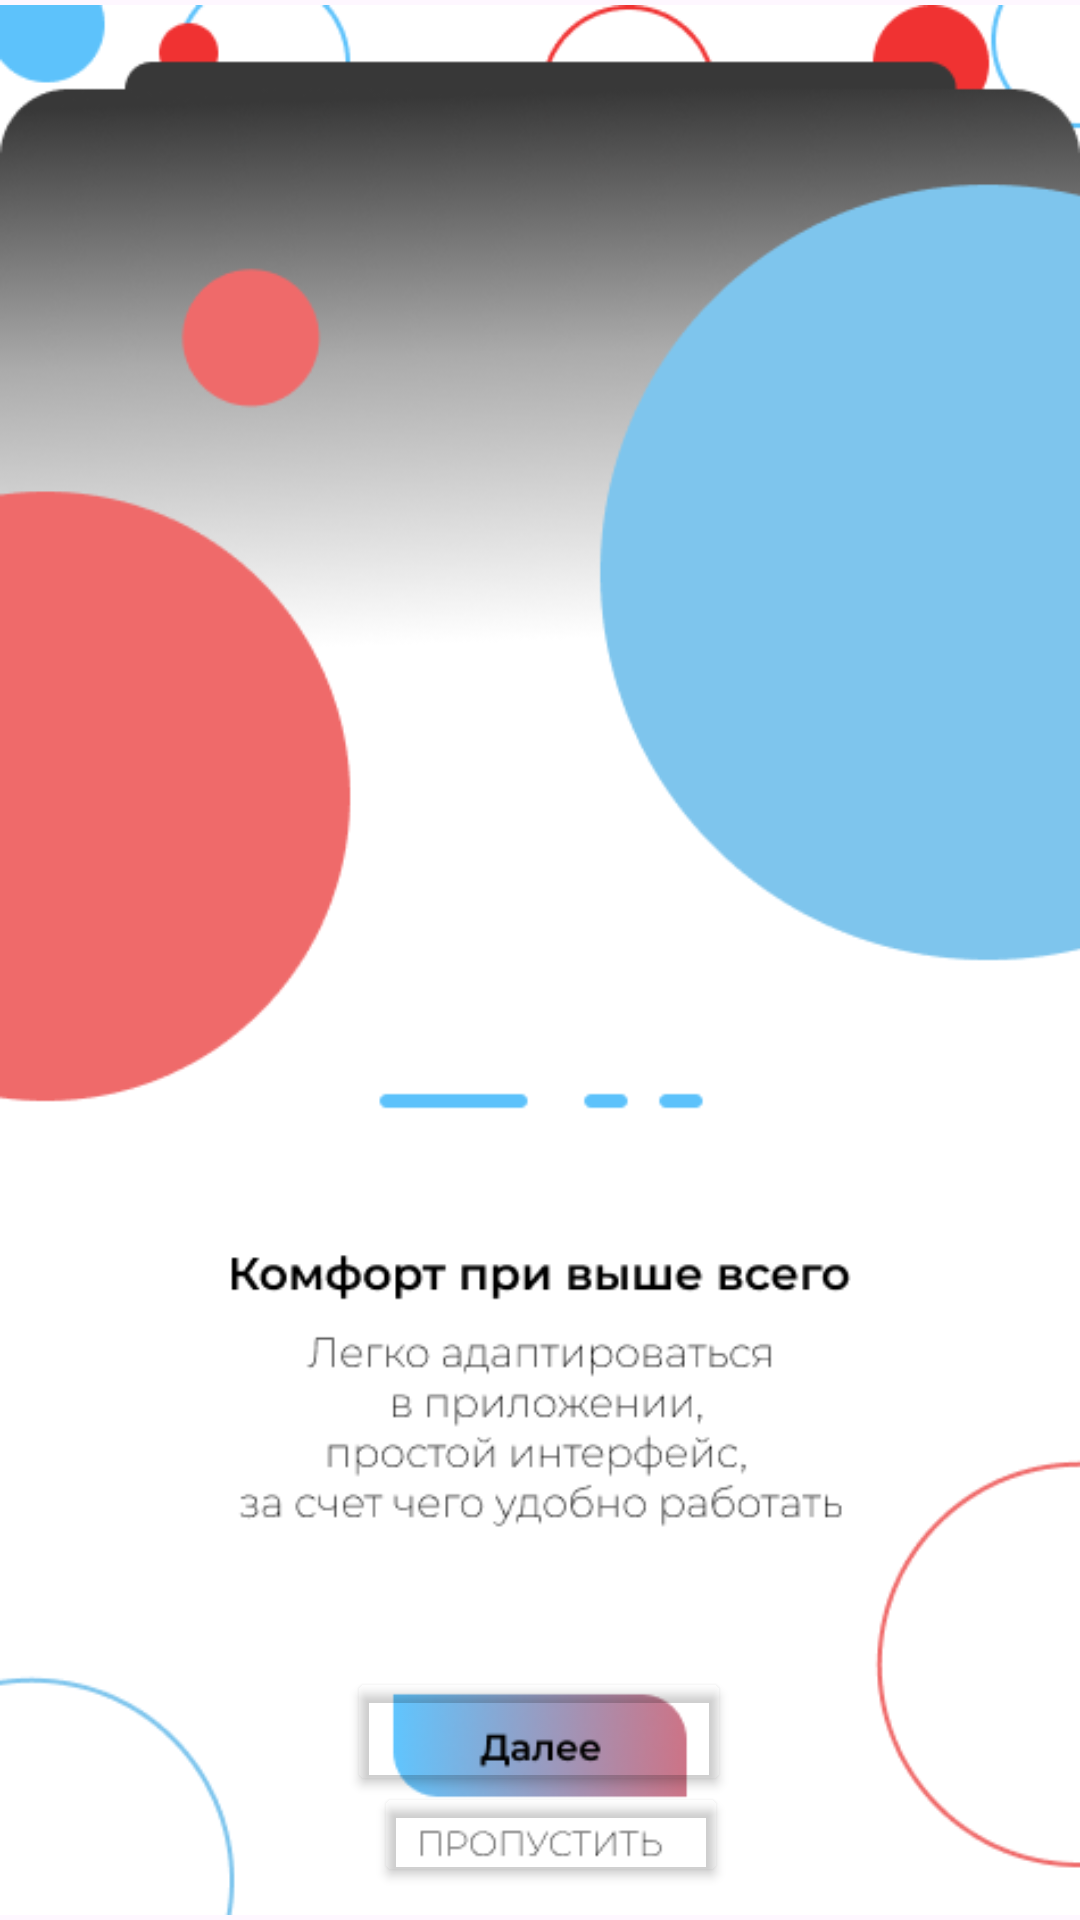

Reconstruct the res/layout file that produces this screen, plus the resources it refers to.
<!-- AndroidManifest.xml: application theme Theme.Xct -->
<!-- res/layout/activity_main7.xml -->
<?xml version="1.0" encoding="utf-8"?>
<androidx.constraintlayout.widget.ConstraintLayout xmlns:android="http://schemas.android.com/apk/res/android"
    xmlns:app="http://schemas.android.com/apk/res-auto"
    xmlns:tools="http://schemas.android.com/tools"
    android:layout_width="match_parent"
    android:layout_height="match_parent"
    tools:context=".MainActivity7">

    <ImageView
        android:id="@+id/imageView12"
        android:layout_width="wrap_content"
        android:layout_height="wrap_content"
        android:src="@drawable/onboarding1"
        app:layout_constraintBottom_toBottomOf="parent"
        app:layout_constraintEnd_toEndOf="parent"
        app:layout_constraintHorizontal_bias="0.0"
        app:layout_constraintStart_toStartOf="parent"
        app:layout_constraintTop_toTopOf="parent"
        app:layout_constraintVertical_bias="0.0" />

    <Button
        android:id="@+id/contin"
        android:layout_width="128dp"
        android:layout_height="43dp"
        android:text=""
        android:backgroundTint="#00000000"
        app:layout_constraintBottom_toBottomOf="parent"
        app:layout_constraintEnd_toEndOf="parent"
        app:layout_constraintHorizontal_bias="0.498"
        app:layout_constraintStart_toStartOf="parent"
        app:layout_constraintTop_toTopOf="parent"
        app:layout_constraintVertical_bias="0.931" />

    <Button
        android:id="@+id/skip"
        android:layout_width="118dp"
        android:layout_height="35dp"
        android:text=""
        android:backgroundTint="#00000000"
        app:layout_constraintBottom_toBottomOf="parent"
        app:layout_constraintEnd_toEndOf="parent"
        app:layout_constraintHorizontal_bias="0.515"
        app:layout_constraintStart_toStartOf="parent"
        app:layout_constraintTop_toTopOf="parent"
        app:layout_constraintVertical_bias="0.982" />
</androidx.constraintlayout.widget.ConstraintLayout>
<!-- resources referenced by this layout -->
<resources>
  <!-- drawable onboarding1: png bitmap (drawable, 49318 bytes) -->
  <style name="Theme.Xct" parent="Base.Theme.Xct" />
  <style name="Base.Theme.Xct" parent="Theme.Material3.DayNight.NoActionBar">
          
          
      </style>
</resources>
